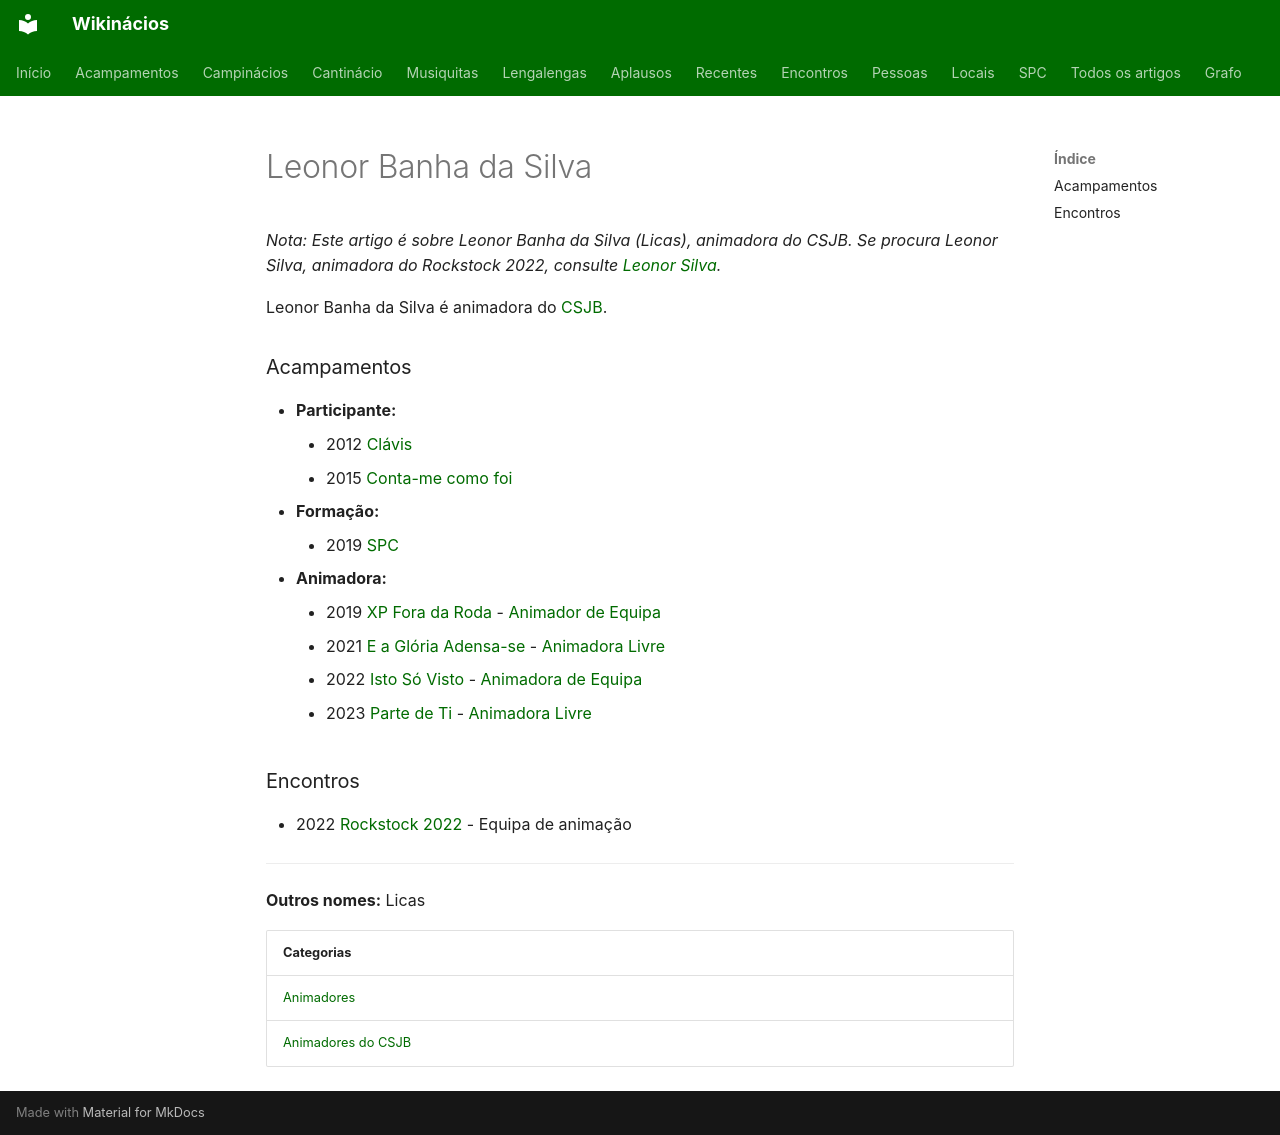

repository: neteinstein/Campinacios · page: Pessoas/L/Leonor Banha da Silva.html · generator: mkdocs

# Leonor Banha da Silva

*Nota: Este artigo é sobre Leonor Banha da Silva (Licas), animadora do CSJB. Se procura Leonor Silva, animadora do Rockstock 2022, consulte [Leonor Silva](Leonor%20Silva.md).*

Leonor Banha da Silva é animadora do [CSJB](../../Categorias/Animadores%20do%20CSJB.md).

### Acampamentos

- **Participante:**
    - 2012 [Clávis](../../Acampamentos/2012/Cl%C3%A1vis.md)
    - 2015 [Conta-me como foi](../../Acampamentos/2015/Conta-me%20como%20foi.md)
- **Formação:**
    - 2019 [SPC](../../Acampamentos/2019/SPC.md)
- **Animadora:**
    - 2019 [XP Fora da Roda](../../Acampamentos/2019/XP%20Fora%20da%20Roda.md) - [Animador de Equipa](../../Cargos/Animador%20de%20Equipa.md)
    - 2021 [E a Glória Adensa-se](../../Acampamentos/2021/E%20a%20Gl%C3%B3ria%20Adensa-se.md) - [Animadora Livre](../../Cargos/Animador%20Livre.md)
    - 2022 [Isto Só Visto](../../Acampamentos/2022/Isto%20S%C3%B3%20Visto.md) - [Animadora de Equipa](../../Cargos/Animador%20de%20Equipa.md)
    - 2023 [Parte de Ti](../../Acampamentos/2023/Parte%20de%20Ti.md) - [Animadora Livre](../../Cargos/Animador%20Livre.md)

### Encontros

- 2022 [Rockstock 2022](../../Encontros/Rockstock%202022.md) - Equipa de animação

---

**Outros nomes:** Licas

| Categorias |
| --- |
| [Animadores](../../Categorias/Animadores.md) |
| [Animadores do CSJB](../../Categorias/Animadores%20do%20CSJB.md) |
